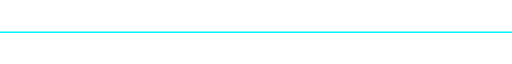
t = 0.00 s
t = 0.75 s: frame unchanged from t = 0.00 s, image omitted
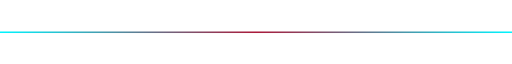
t = 1.50 s
t = 2.25 s: frame unchanged from t = 0.00 s, image omitted

The animated SVG that drew these frames (rendered in a browser with its animation timeline set to each time). Animation: 1 SMIL element (animateTransform=1); one cycle of 3.00 s, repeats indefinitely.

<svg xmlns="http://www.w3.org/2000/svg" viewBox="0 0 1000 30" width="100%" height="30">
  <defs>
    <linearGradient id="grad" x1="0%" y1="0%" x2="100%" y2="0%">
      <stop offset="0%" stop-color="#00f5ff"/>
      <stop offset="50%" stop-color="#a81234f7"/>
      <stop offset="100%" stop-color="#00f5ff"/>
      <animateTransform attributeName="gradientTransform" type="translate"
        from="-1000 0" to="1000 0" dur="3s" repeatCount="indefinite"/>
    </linearGradient>
  </defs>

  <rect x="0" y="14" width="1000" height="3" fill="url(#grad)"/>
</svg>
